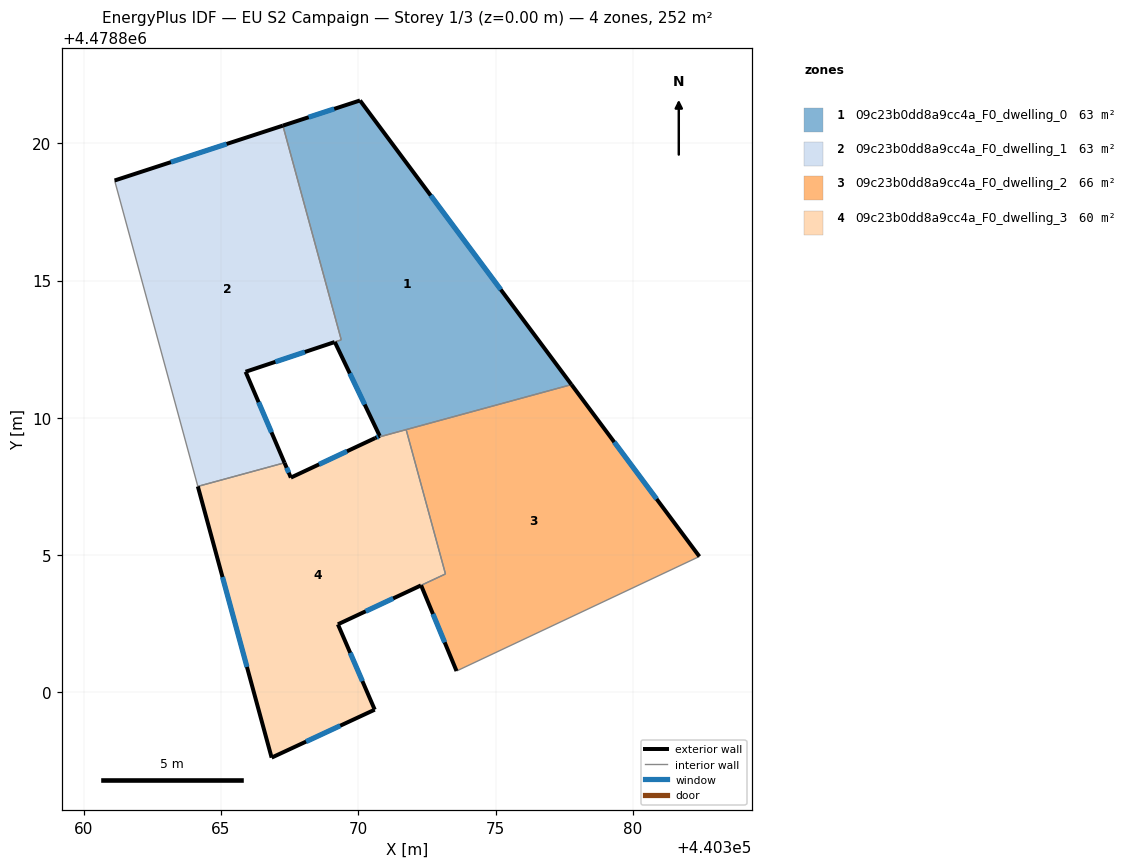
=== STOREY PLAN SPEC (per zone: floor XY polygon, exterior-wall plan segments, windows/doors) ===
zone 1: 09c23b0dd8a9cc4a_F0_dwelling_0  (63.1 m²)
  floor: (440370.06, 4478821.56) (440377.76, 4478811.21) (440370.61, 4478809.26) (440370.78, 4478809.34) (440369.14, 4478812.76) (440369.38, 4478812.84) (440367.25, 4478820.64)
  exterior wall: (440370.06, 4478821.56) – (440367.25, 4478820.64)  [3.0 m]
    window: (440369.12, 4478821.25) – (440368.19, 4478820.95)  [1.0 m²]
  exterior wall: (440377.76, 4478811.21) – (440370.06, 4478821.56)  [12.9 m]
    window: (440375.19, 4478814.67) – (440372.63, 4478818.10)  [4.3 m²]
  exterior wall: (440370.61, 4478809.26) – (440370.78, 4478809.34)  [0.2 m]
    window: (440370.67, 4478809.29) – (440370.72, 4478809.31)  [0.1 m²]
  exterior wall: (440369.14, 4478812.76) – (440370.78, 4478809.34)  [3.8 m]
    window: (440369.69, 4478811.62) – (440370.23, 4478810.48)  [1.2 m²]
  interior walls: 4
zone 2: 09c23b0dd8a9cc4a_F0_dwelling_1  (62.8 m²)
  floor: (440367.25, 4478820.64) (440369.38, 4478812.84) (440369.14, 4478812.76) (440365.89, 4478811.68) (440367.31, 4478808.36) (440364.16, 4478807.50) (440361.12, 4478818.64)
  exterior wall: (440367.25, 4478820.64) – (440361.12, 4478818.64)  [6.4 m]
    window: (440365.20, 4478819.97) – (440363.17, 4478819.31)  [2.1 m²]
  exterior wall: (440365.89, 4478811.68) – (440369.14, 4478812.76)  [3.4 m]
    window: (440366.98, 4478812.04) – (440368.05, 4478812.40)  [1.1 m²]
  exterior wall: (440367.31, 4478808.36) – (440365.89, 4478811.68)  [3.6 m]
    window: (440366.84, 4478809.47) – (440366.37, 4478810.57)  [1.2 m²]
  interior walls: 4
zone 3: 09c23b0dd8a9cc4a_F0_dwelling_2  (65.5 m²)
  floor: (440377.76, 4478811.21) (440382.42, 4478804.95) (440373.57, 4478800.78) (440372.28, 4478803.90) (440373.17, 4478804.32) (440371.74, 4478809.57)
  exterior wall: (440382.42, 4478804.95) – (440377.76, 4478811.21)  [7.8 m]
    window: (440380.86, 4478807.04) – (440379.32, 4478809.12)  [2.6 m²]
  exterior wall: (440372.28, 4478803.90) – (440373.58, 4478800.78)  [3.4 m]
    window: (440372.72, 4478802.86) – (440373.14, 4478801.82)  [1.1 m²]
  interior walls: 4
zone 4: 09c23b0dd8a9cc4a_F0_dwelling_3  (60.4 m²)
  floor: (440371.74, 4478809.57) (440373.17, 4478804.32) (440369.25, 4478802.48) (440370.60, 4478799.37) (440366.84, 4478797.63) (440364.15, 4478807.50) (440367.31, 4478808.36) (440367.54, 4478807.82) (440370.61, 4478809.26)
  exterior wall: (440367.54, 4478807.82) – (440367.31, 4478808.36)  [0.6 m]
    window: (440367.46, 4478808.00) – (440367.39, 4478808.18)  [0.2 m²]
  exterior wall: (440370.61, 4478809.26) – (440367.54, 4478807.82)  [3.4 m]
    window: (440369.59, 4478808.78) – (440368.57, 4478808.30)  [1.1 m²]
  exterior wall: (440369.26, 4478802.48) – (440372.28, 4478803.90)  [3.3 m]
    window: (440370.27, 4478802.95) – (440371.27, 4478803.42)  [1.1 m²]
  exterior wall: (440370.60, 4478799.37) – (440369.26, 4478802.48)  [3.4 m]
    window: (440370.15, 4478800.41) – (440369.70, 4478801.44)  [1.1 m²]
  exterior wall: (440366.84, 4478797.63) – (440370.60, 4478799.37)  [4.1 m]
    window: (440368.10, 4478798.21) – (440369.34, 4478798.79)  [1.4 m²]
  exterior wall: (440364.16, 4478807.50) – (440366.84, 4478797.63)  [10.2 m]
    window: (440365.05, 4478804.20) – (440365.94, 4478800.93)  [3.4 m²]
  interior walls: 4

=== DERIVED (storey summary) ===
Building: EU S2 Campaign
Storey: 1 of 3  (floor level z = 0.00 m)
Storey gross floor area: 251.8 m²
Zones on this storey: 4
  - 09c23b0dd8a9cc4a_F0_dwelling_0: floor 63.1 m²; exterior wall 19.8 m (59.5 m²); 4 window(s) 6.5 m²; WWR 11.0%
  - 09c23b0dd8a9cc4a_F0_dwelling_1: floor 62.8 m²; exterior wall 13.5 m (40.4 m²); 3 window(s) 4.4 m²; WWR 11.0%
  - 09c23b0dd8a9cc4a_F0_dwelling_2: floor 65.5 m²; exterior wall 11.2 m (33.5 m²); 2 window(s) 3.7 m²; WWR 11.0%
  - 09c23b0dd8a9cc4a_F0_dwelling_3: floor 60.4 m²; exterior wall 25.1 m (75.2 m²); 6 window(s) 8.3 m²; WWR 11.0%
Zone adjacency (shared interzone walls):
  - 09c23b0dd8a9cc4a_F0_dwelling_0 ↔ 09c23b0dd8a9cc4a_F0_dwelling_1
  - 09c23b0dd8a9cc4a_F0_dwelling_0 ↔ 09c23b0dd8a9cc4a_F0_dwelling_2
  - 09c23b0dd8a9cc4a_F0_dwelling_0 ↔ 09c23b0dd8a9cc4a_F0_dwelling_3
  - 09c23b0dd8a9cc4a_F0_dwelling_1 ↔ 09c23b0dd8a9cc4a_F0_dwelling_3
  - 09c23b0dd8a9cc4a_F0_dwelling_2 ↔ 09c23b0dd8a9cc4a_F0_dwelling_3